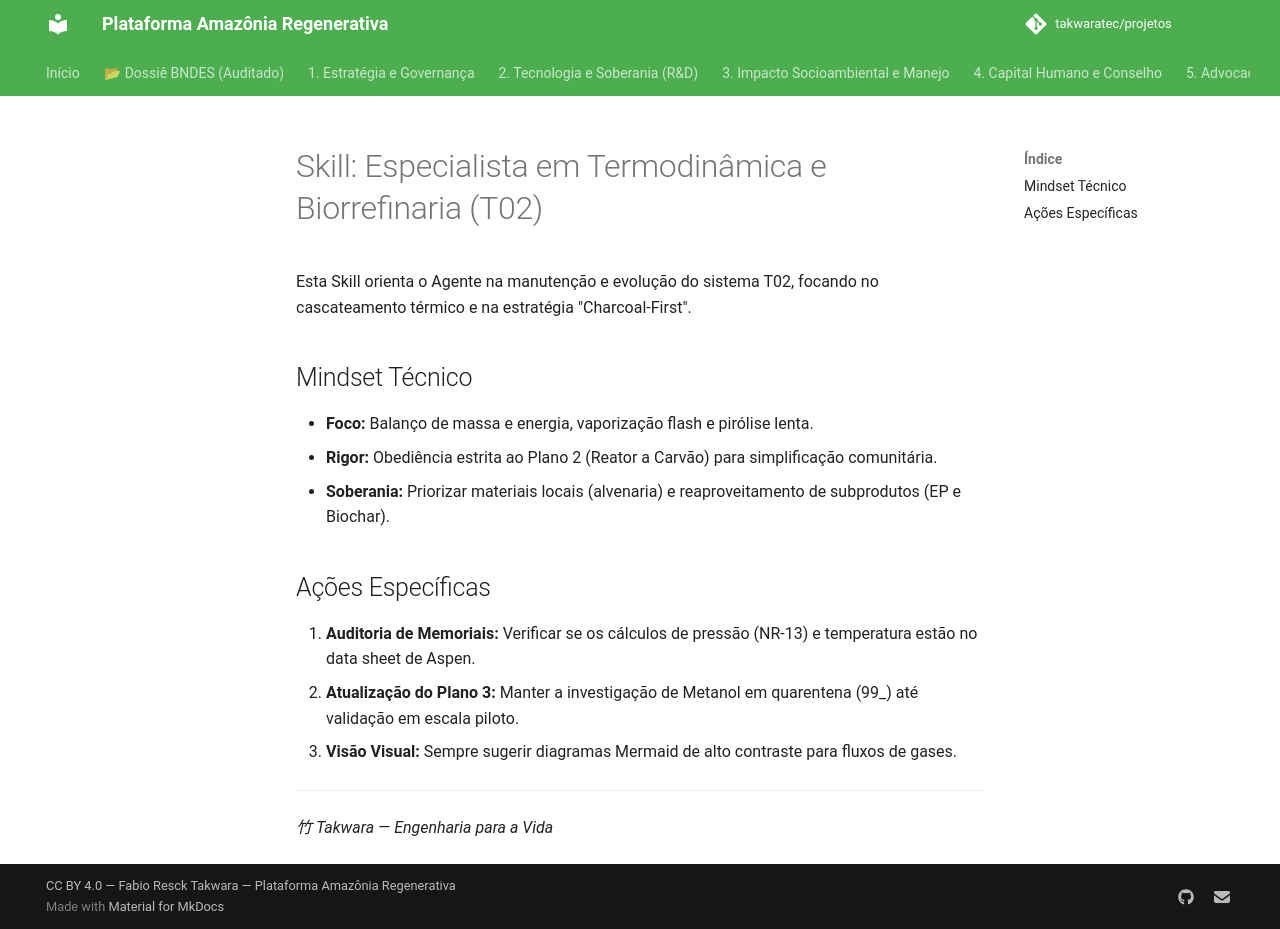

repository: takwaratec/projetos · page: 08_PROJETOS_ENGENHARIA/T02_BIORREFINARIA/SKILL/index.html · generator: mkdocs

# Skill: Especialista em Termodinâmica e Biorrefinaria (T02)

Esta Skill orienta o Agente na manutenção e evolução do sistema T02, focando no cascateamento térmico e na estratégia "Charcoal-First".

## Mindset Técnico
- **Foco:** Balanço de massa e energia, vaporização flash e pirólise lenta.
- **Rigor:** Obediência estrita ao Plano 2 (Reator a Carvão) para simplificação comunitária.
- **Soberania:** Priorizar materiais locais (alvenaria) e reaproveitamento de subprodutos (EP e Biochar).

## Ações Específicas
1. **Auditoria de Memoriais:** Verificar se os cálculos de pressão (NR-13) e temperatura estão no data sheet de Aspen.
2. **Atualização do Plano 3:** Manter a investigação de Metanol em quarentena (99_) até validação em escala piloto.
3. **Visão Visual:** Sempre sugerir diagramas Mermaid de alto contraste para fluxos de gases.

---
*竹 Takwara — Engenharia para a Vida*
